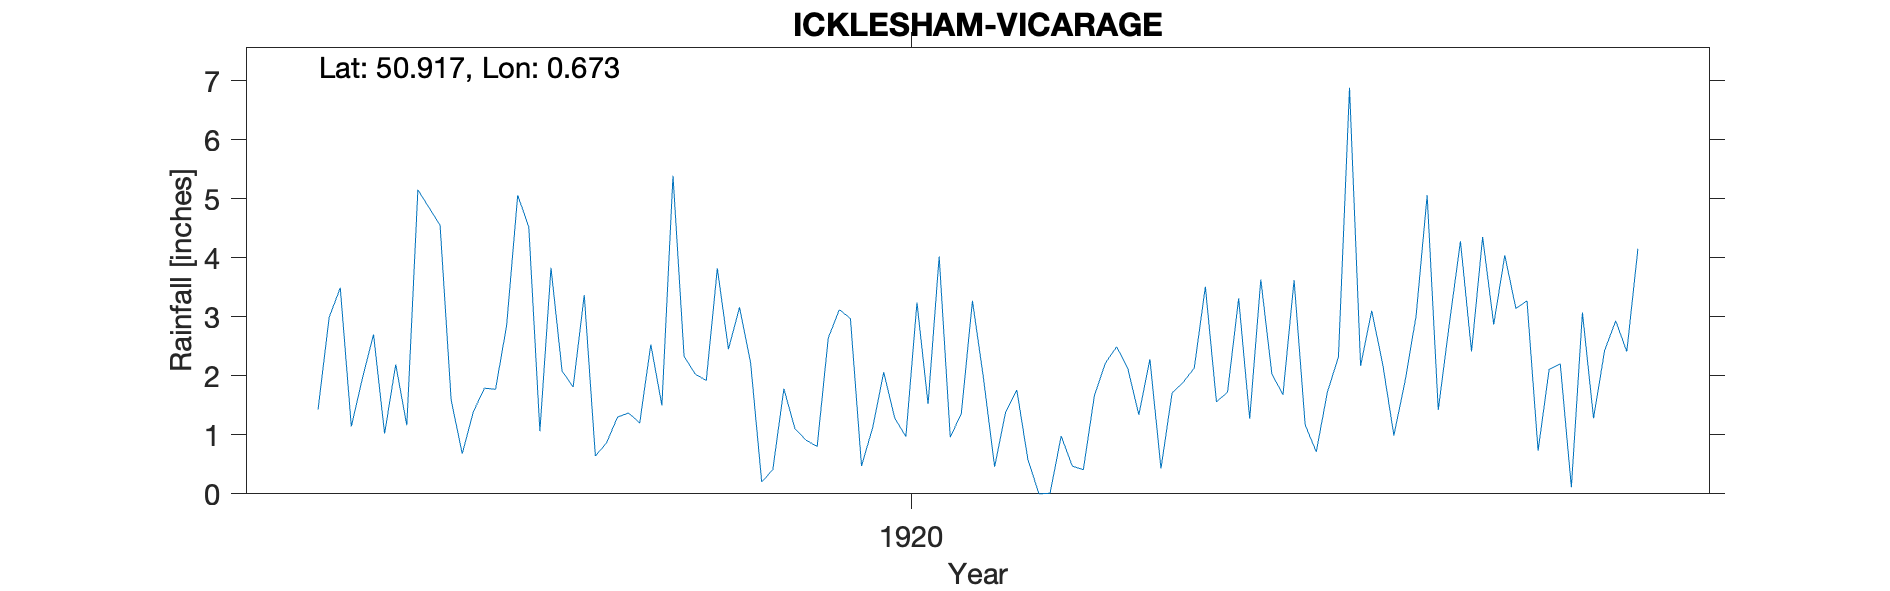

The file beside this chart, header and first rows:
ICKLESHAM-VICARAGE, , , , , , , , , , , , , , , , , , , , , , , 
Grid ref, TQ8798916472, Long, 0.6731, Lat, 50.92, Elevation, 150, ft, , , , , , , , , , , , , , , 
Station no, RR4838, , , , , , , , , , , , , , , , , , , , , , 
, 1910, 1911, 1912, 1913, 1914, 1915, 1916, 1917, 1918, 1919, 1920, 1921, 1922, 1923, 1924, 1925, 1926, 1927, 1928, 1929, 1930, , 
January, , , , , , , 1.43, 1.59, 3.37, 3.82, 2.97, 1.95, 2.49, 1.27, 2.19, 3.14, , , , , , , 
February, , , , , , , 2.99, 0.68, 0.64, 2.45, 0.47, 0.46, 2.13, 3.63, 0.99, 3.27, , , , , , , 
March, , , , , , , 3.49, 1.39, 0.86, 3.16, 1.12, 1.39, 1.34, 2.03, 1.9, 0.73, , , , , , , 
April, , , , , , , 1.14, 1.79, 1.3, 2.22, 2.06, 1.76, 2.28, 1.68, 3.01, 2.11, , , , , , , 
May, , , , , , , 1.96, 1.77, 1.37, 0.2, 1.28, 0.58, 0.43, 3.62, 5.06, 2.2, , , , , , , 
June, , , , , , , 2.7, 2.85, 1.2, 0.41, 0.97, 0, 1.71, 1.17, 1.42, 0.11, , , , , , , 
July, , , , , , , 1.02, 5.06, 2.53, 1.78, 3.24, 0.01, 1.89, 0.71, 2.88, 3.07, , , , , , , 
August, , , , , , , 2.19, 4.52, 1.5, 1.1, 1.52, 0.98, 2.13, 1.72, 4.28, 1.28, , , , , , , 
September, , , , , , , 1.16, 1.06, 5.39, 0.91, 4.02, 0.47, 3.51, 2.32, 2.41, 2.43, , , , , , , 
October, , , , , , , 5.15, 3.83, 2.33, 0.8, 0.96, 0.41, 1.56, 6.88, 4.35, 2.93, , , , , , , 
November, , , , , , , 4.85, 2.08, 2.03, 2.64, 1.36, 1.67, 1.72, 2.17, 2.87, 2.41, , , , , , , 
December, , , , , , , 4.55, 1.81, 1.92, 3.12, 3.27, 2.22, 3.31, 3.1, 4.04, 4.15, , , , , , , 
Total, , , , , , , 32.63, 28.43, 24.44, 22.61, 23.24, 11.9, 24.5, 30.3, 35.4, 27.83, , , , , , , 
1925 Oct IDR, , , , , , , , , , , , , , , , , , , , , , , 
